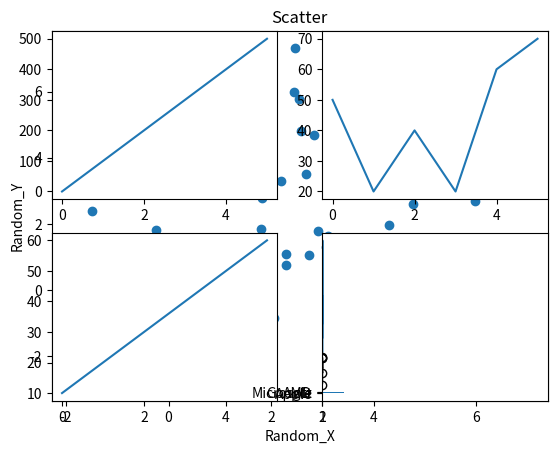

The matplotlib source for this figure:
#!/usr/bin/env python
# coding: utf-8

# #Q1
# Ans. Matplotlib is a data visualization tool used to plot and draw graphs which help in better understanding of the subject and analyzing of problems.
# Five plots that can be plotted are:-
# 1.plt.plot()- Plots line plot.
# 2.plt.bar()- Plots bar graph.
# 3.plt.scatter()- Plots scatter plot.
# 4.plt.pie()- Plots pie plot.
# 5.plt.hist()- Plots histogram.
# 

# #Q2
# Ans.Scatter plot is expressed as a collection of data points.

# In[1]:


import matplotlib.pyplot as plt
import numpy as np
np.random.seed(3)
x = 3 + np.random.normal(0, 2, 50)
y = 3 + np.random.normal(0, 2, len(x))


# In[6]:


plt.scatter(x,y)
plt.xlabel('Random_X')
plt.ylabel('Random_Y')
plt.title("Scatter")


# #Q3
# Ans.Subplot is used to compare two or more graphs in a single plot

# In[16]:


x1 = np.array([0, 1, 2, 3, 4, 5]) 
y1 = np.array([0, 100, 200, 300, 400, 500])
plt.subplot(2,2,1)
plt.plot(x1,y1)
x2 = np.array([0, 1, 2, 3, 4, 5]) 
y2 = np.array([50, 20, 40, 20, 60, 70])
plt.subplot(2,2,2)
plt.plot(x2,y2)
x3 = np.array([0, 1, 2, 3, 4, 5])
y3 = np.array([10, 20, 30, 40, 50, 60])
plt.subplot(2,2,3)
plt.plot(x3,y3)
x4 = np.array([0, 1, 2, 3, 4, 5])
y4 = np.array([200, 350, 250, 550, 450, 150])
plt.subplot(2,2,4)
plt.plot(x4,y4)


# #Q4
# Ans.Bar plot is used to plot bar graph.

# In[19]:


company = np.array(["Apple", "Microsoft", "Google", "AMD"])
profit = np.array([3000, 8000, 1000, 10000])
plt.barh(company,profit)


# #Q5
# Ans.Box plot is used to find median,quartile range,inter quartile range and outliers in a dataset.
# 

# In[25]:


box1 = np.random.normal(100, 10, 200)
box2 = np.random.normal(90, 20, 200)
box = [box1,box2]
plt.boxplot(box)


# In[ ]:




